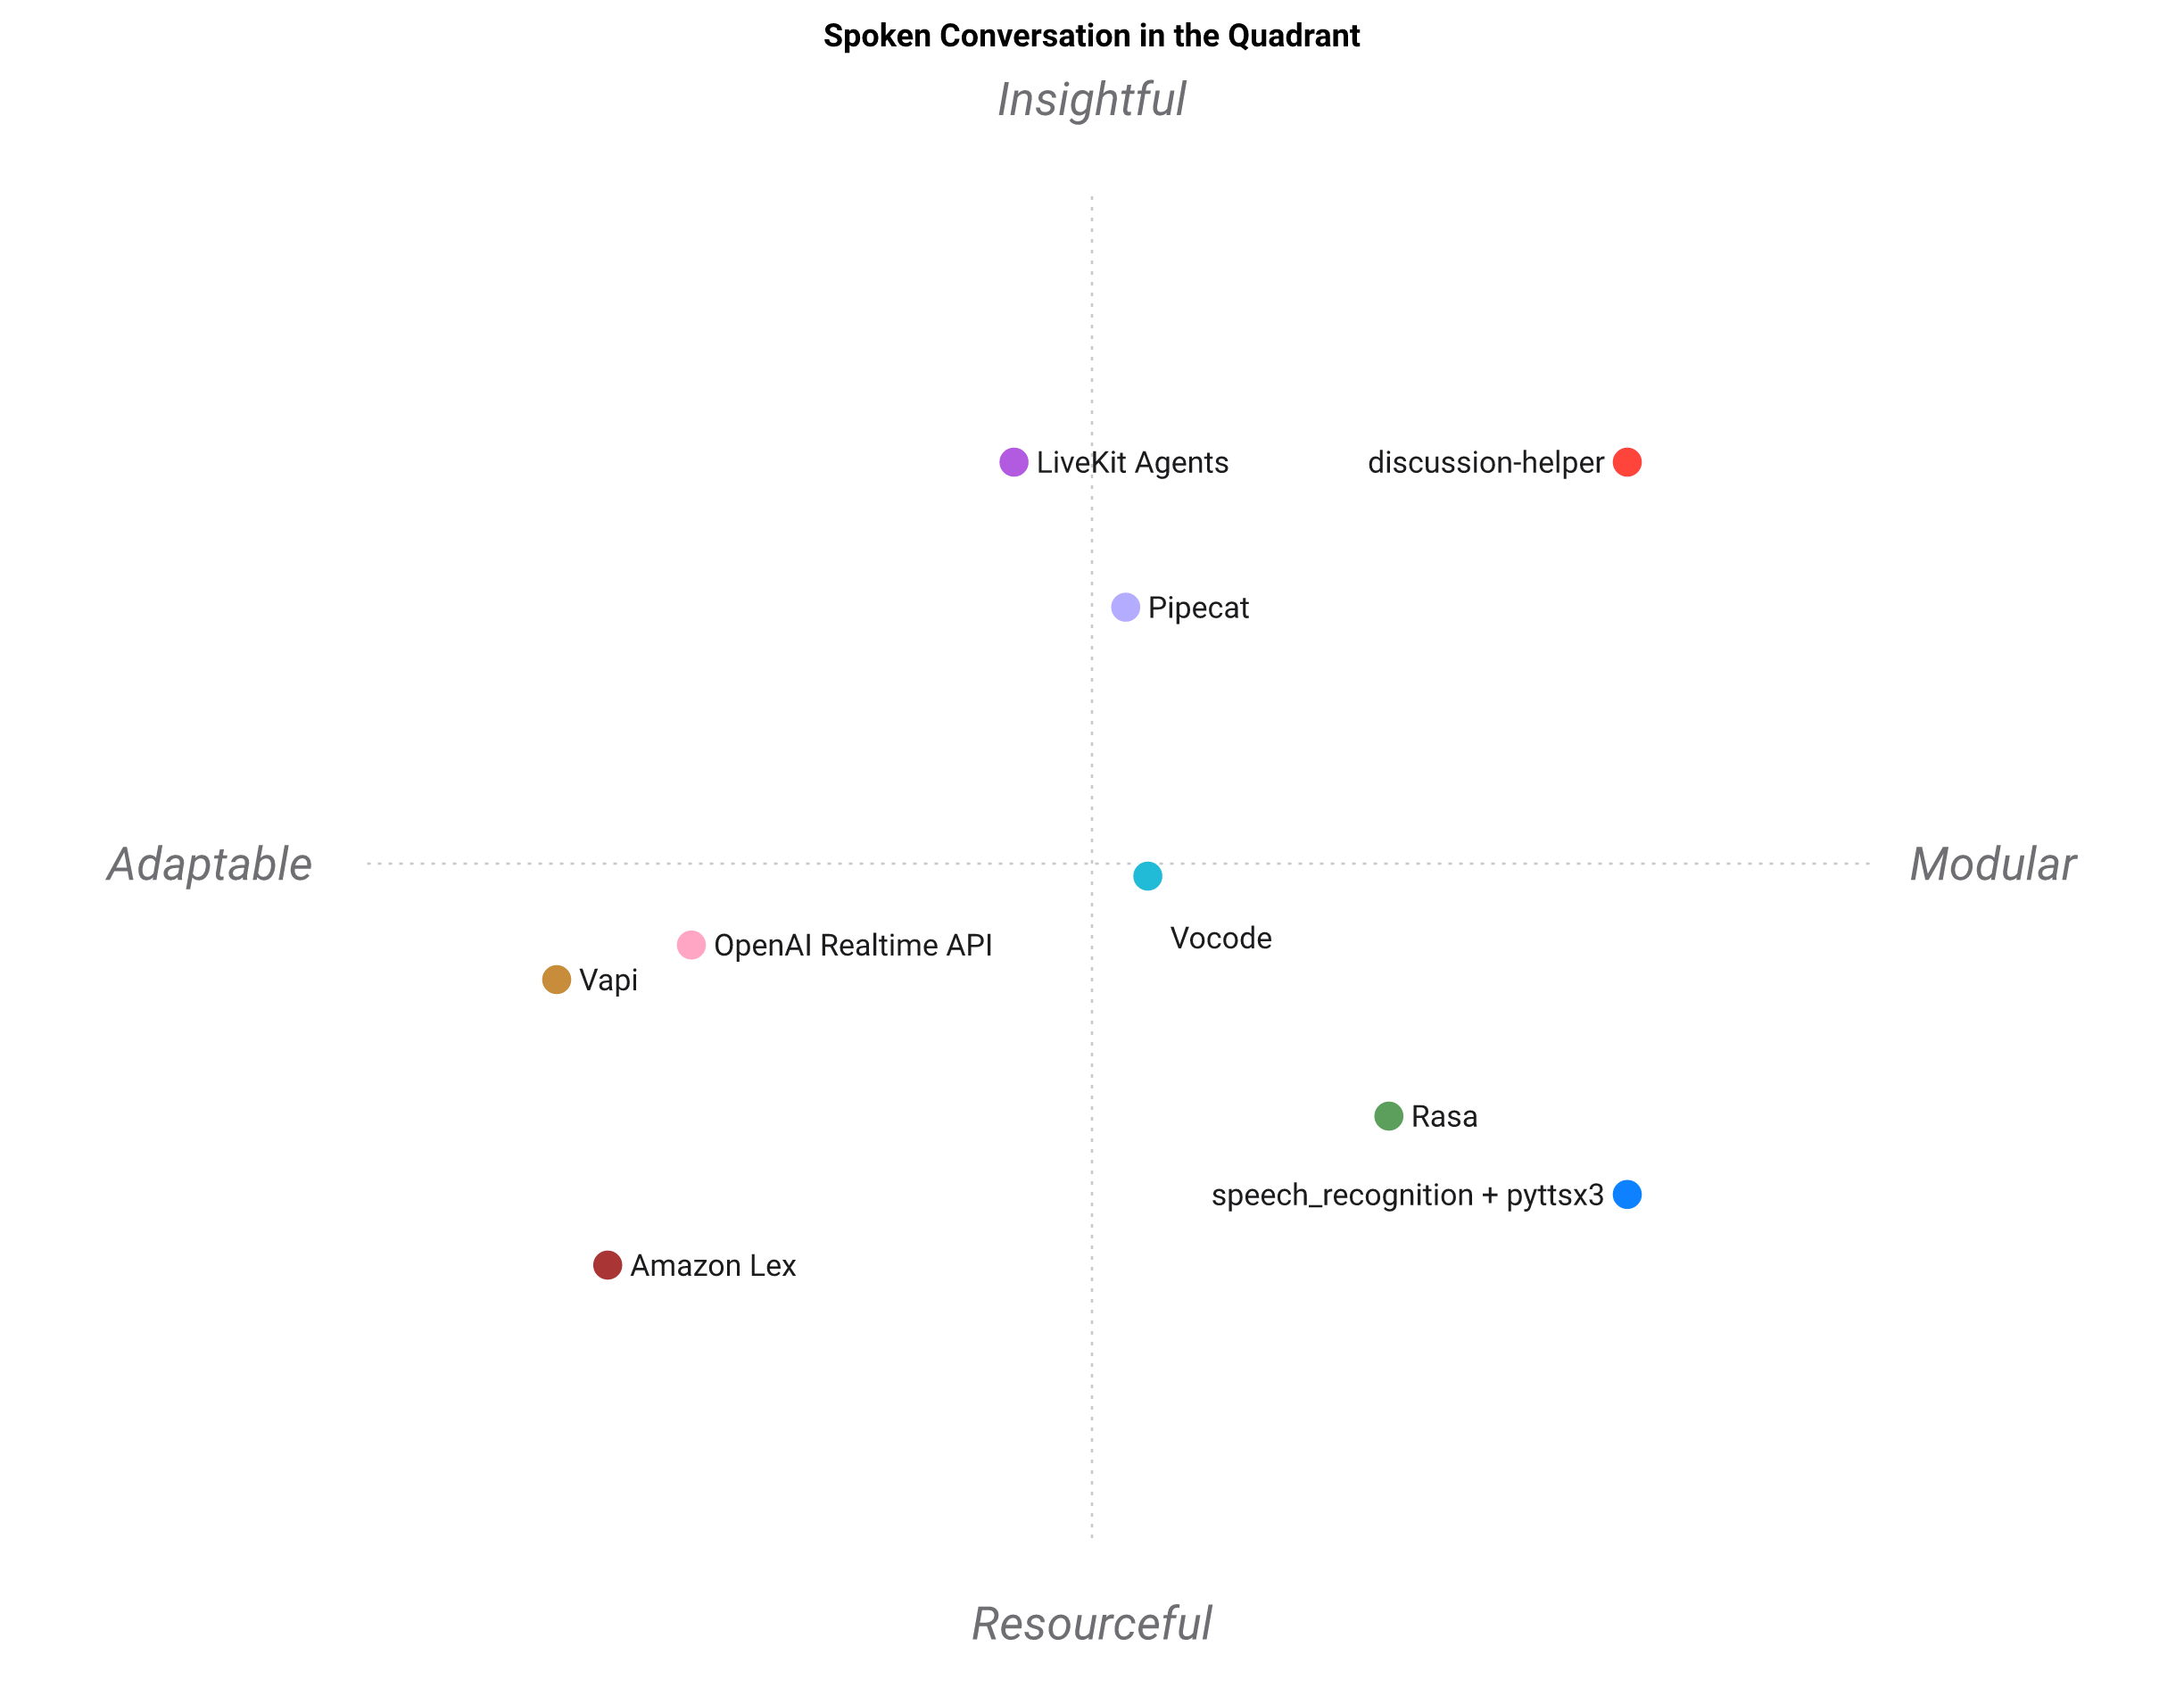

The file beside this chart, header and first rows:
Spoken Conversation, Runs locally, Barge-in discards queued audio, Per-stage latency breakdown, Library-shaped, Testable with no hardware, Swappable parts, Telephony and scale
discussion-helper, 5, 5, 5, 5, 5, 5, 1
LiveKit Agents, 3, 5, 4, 3, 3, 5, 5
Pipecat, 3, 4, 3, 4, 3, 5, 5
OpenAI Realtime API, 1, 5, 2, 3, 1, 1, 4
Vocode, 3, 3, 2, 4, 2, 4, 4
Vapi, 1, 4, 2, 1, 1, 2, 5
Amazon Lex, 1, 2, 1, 1, 1, 1, 5
Rasa, 4, 1, 1, 3, 4, 3, 3
speech_recognition + pyttsx3, 5, 1, 1, 5, 2, 3, 1
